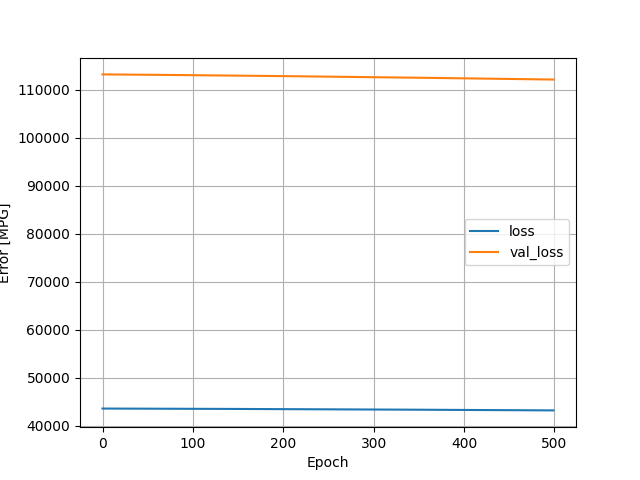

The table this chart was drawn from, first rows:
, loss, val_loss, epoch
0, 43607, 113198, 0
1, 43607, 113197, 1
2, 43606, 113196, 2
3, 43606, 113194, 3
4, 43606, 113193, 4
5, 43605, 113192, 5
6, 43605, 113190, 6
7, 43604, 113189, 7
8, 43604, 113187, 8
9, 43604, 113186, 9
10, 43603, 113185, 10
11, 43603, 113183, 11
12, 43602, 113182, 12
13, 43602, 113180, 13
14, 43601, 113179, 14
15, 43601, 113178, 15
16, 43601, 113176, 16
17, 43600, 113175, 17
18, 43600, 113173, 18
19, 43599, 113172, 19
20, 43599, 113170, 20
21, 43598, 113169, 21
22, 43598, 113167, 22
23, 43597, 113166, 23
24, 43597, 113164, 24
25, 43597, 113163, 25
26, 43596, 113161, 26
27, 43596, 113160, 27
28, 43595, 113158, 28
29, 43595, 113157, 29
30, 43594, 113155, 30
31, 43594, 113154, 31
32, 43593, 113152, 32
33, 43593, 113151, 33
34, 43592, 113149, 34
35, 43592, 113148, 35
36, 43591, 113146, 36
37, 43591, 113145, 37
38, 43590, 113143, 38
39, 43590, 113142, 39
40, 43589, 113140, 40
41, 43589, 113138, 41
42, 43588, 113137, 42
43, 43588, 113135, 43
44, 43587, 113133, 44
45, 43587, 113132, 45
46, 43586, 113130, 46
47, 43586, 113129, 47
48, 43585, 113127, 48
49, 43585, 113125, 49
50, 43584, 113124, 50
51, 43584, 113122, 51
52, 43583, 113120, 52
53, 43583, 113119, 53
54, 43582, 113117, 54
55, 43582, 113115, 55
56, 43581, 113114, 56
57, 43581, 113112, 57
58, 43580, 113110, 58
59, 43580, 113109, 59
... 440 more rows
